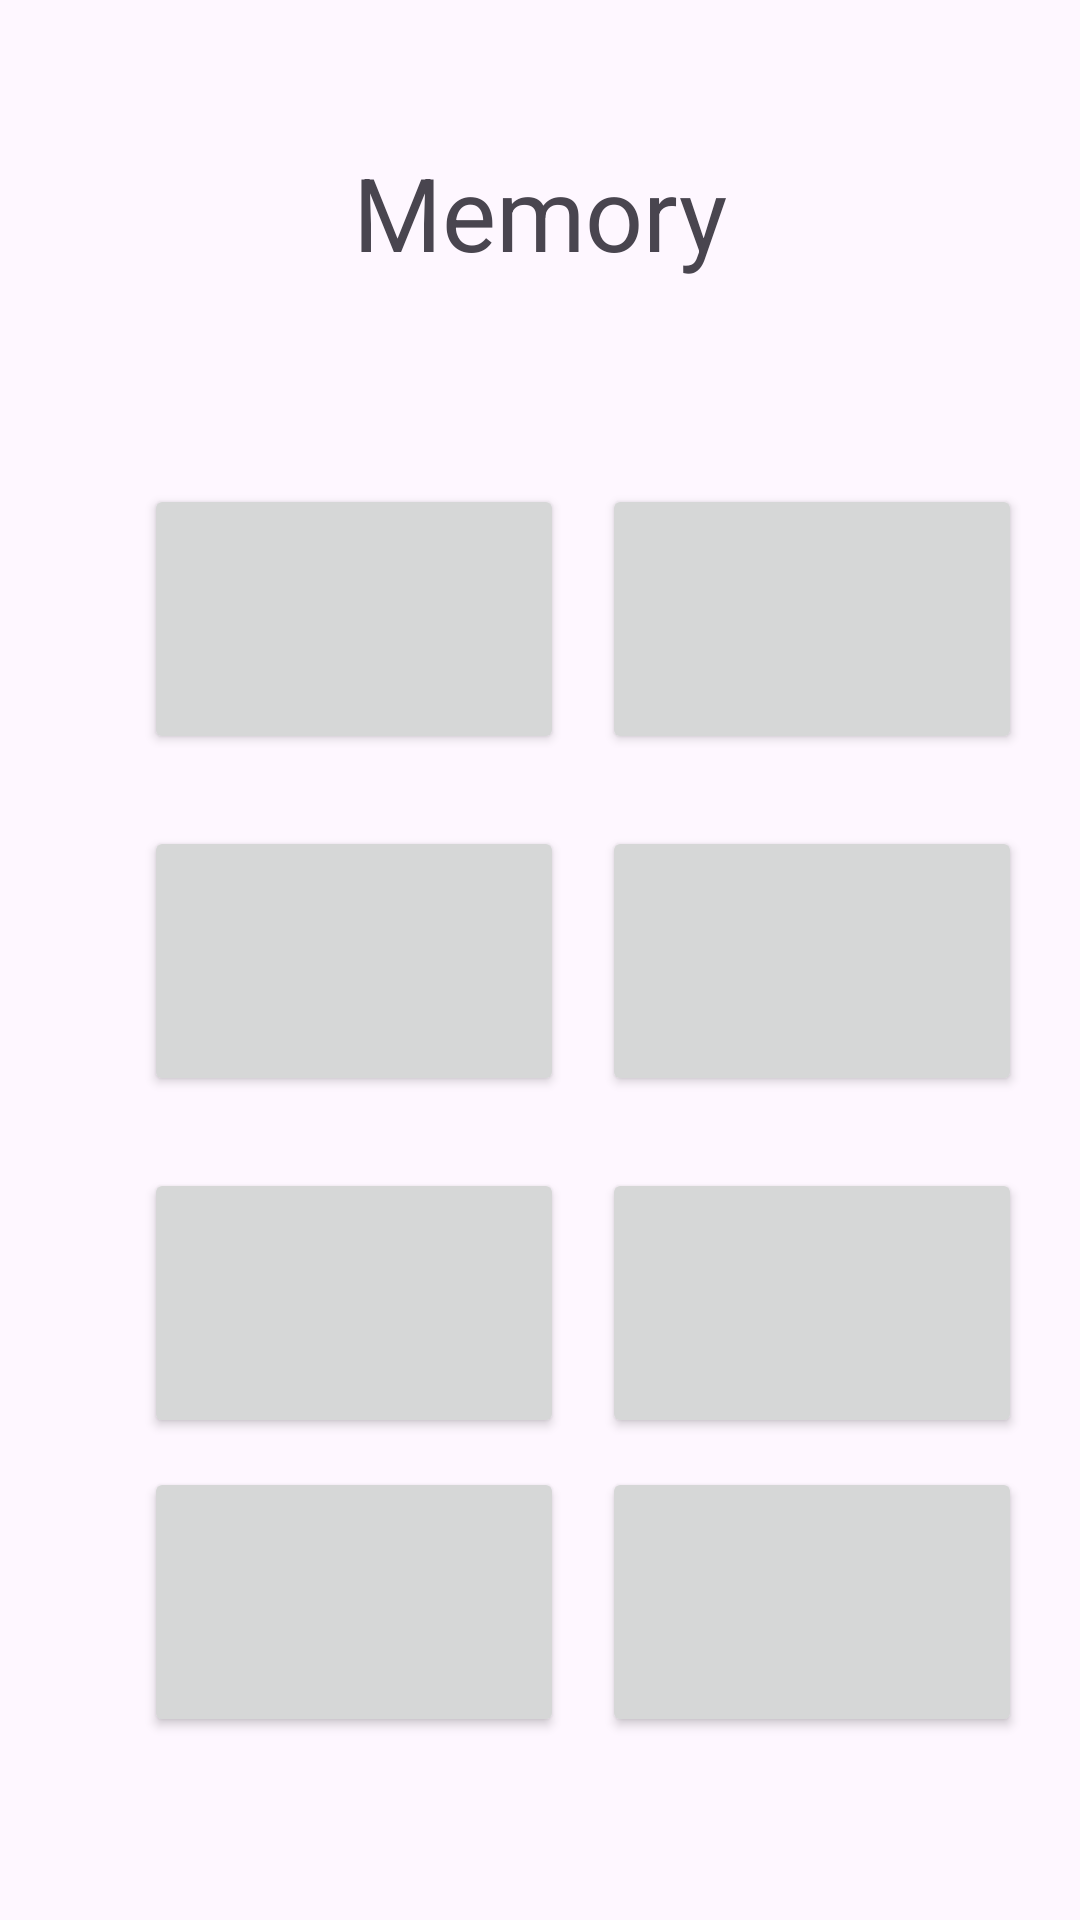

Write the Android layout XML for this screen, with the resource values it uses.
<!-- AndroidManifest.xml: application theme Theme.Memory1 -->
<!-- res/layout/activity_game.xml -->
<?xml version="1.0" encoding="utf-8"?>
<androidx.constraintlayout.widget.ConstraintLayout xmlns:android="http://schemas.android.com/apk/res/android"
    xmlns:app="http://schemas.android.com/apk/res-auto"
    xmlns:tools="http://schemas.android.com/tools"
    android:layout_width="match_parent"
    android:layout_height="match_parent"
    tools:context=".GameActivity">

    <Button
        android:id="@+id/button0"
        android:layout_width="140dp"
        android:layout_height="90dp"
        android:layout_marginStart="48dp"
        android:layout_marginTop="68dp"
        android:textSize="20sp"
        app:layout_constraintStart_toStartOf="parent"
        app:layout_constraintTop_toBottomOf="@+id/textView2" />

    <Button
        android:id="@+id/button1"
        android:layout_width="140dp"
        android:layout_height="90dp"
        android:layout_marginStart="48dp"
        android:layout_marginTop="24dp"
        android:textSize="20sp"
        app:layout_constraintStart_toStartOf="parent"
        app:layout_constraintTop_toBottomOf="@+id/button0" />

    <Button
        android:id="@+id/button2"
        android:layout_width="140dp"
        android:layout_height="90dp"
        android:layout_marginStart="48dp"
        android:layout_marginTop="24dp"
        android:textSize="20sp"
        app:layout_constraintStart_toStartOf="parent"
        app:layout_constraintTop_toBottomOf="@+id/button1" />

    <Button
        android:id="@+id/button3"
        android:layout_width="140dp"
        android:layout_height="90dp"
        android:layout_marginStart="48dp"
        android:textSize="20sp"
        app:layout_constraintBottom_toBottomOf="parent"
        app:layout_constraintStart_toStartOf="parent"
        app:layout_constraintTop_toBottomOf="@+id/button2"
        app:layout_constraintVertical_bias="0.137" />

    <Button
        android:id="@+id/button4"
        android:layout_width="140dp"
        android:layout_height="90dp"
        android:layout_marginTop="68dp"
        android:textSize="20sp"
        app:layout_constraintEnd_toEndOf="parent"
        app:layout_constraintHorizontal_bias="0.397"
        app:layout_constraintStart_toEndOf="@+id/button0"
        app:layout_constraintTop_toBottomOf="@+id/textView2" />

    <Button
        android:id="@+id/button5"
        android:layout_width="140dp"
        android:layout_height="90dp"
        android:layout_marginTop="24dp"
        android:textSize="20sp"
        app:layout_constraintEnd_toEndOf="parent"
        app:layout_constraintHorizontal_bias="0.397"
        app:layout_constraintStart_toEndOf="@+id/button1"
        app:layout_constraintTop_toBottomOf="@+id/button4" />

    <Button
        android:id="@+id/button6"
        android:layout_width="140dp"
        android:layout_height="90dp"
        android:layout_marginTop="24dp"
        android:textSize="20sp"
        app:layout_constraintEnd_toEndOf="parent"
        app:layout_constraintHorizontal_bias="0.397"
        app:layout_constraintStart_toEndOf="@+id/button2"
        app:layout_constraintTop_toBottomOf="@+id/button5" />

    <Button
        android:id="@+id/button7"
        android:layout_width="140dp"
        android:layout_height="90dp"
        android:textSize="20sp"
        app:layout_constraintBottom_toBottomOf="parent"
        app:layout_constraintEnd_toEndOf="parent"
        app:layout_constraintHorizontal_bias="0.397"
        app:layout_constraintStart_toEndOf="@+id/button3"
        app:layout_constraintTop_toBottomOf="@+id/button6"
        app:layout_constraintVertical_bias="0.137" />

    <TextView
        android:id="@+id/textView2"
        android:layout_width="wrap_content"
        android:layout_height="wrap_content"
        android:layout_marginTop="48dp"
        android:text="@string/text_ingame"
        android:textSize="34sp"
        app:layout_constraintEnd_toEndOf="parent"
        app:layout_constraintStart_toStartOf="parent"
        app:layout_constraintTop_toTopOf="parent" />

</androidx.constraintlayout.widget.ConstraintLayout>
<!-- resources referenced by this layout -->
<resources>
  <string name="text_ingame">Memory</string>
  <style name="Theme.Memory1" parent="Base.Theme.Memory1" />
  <style name="Base.Theme.Memory1" parent="Theme.Material3.DayNight.NoActionBar">
          
          
      </style>
</resources>
